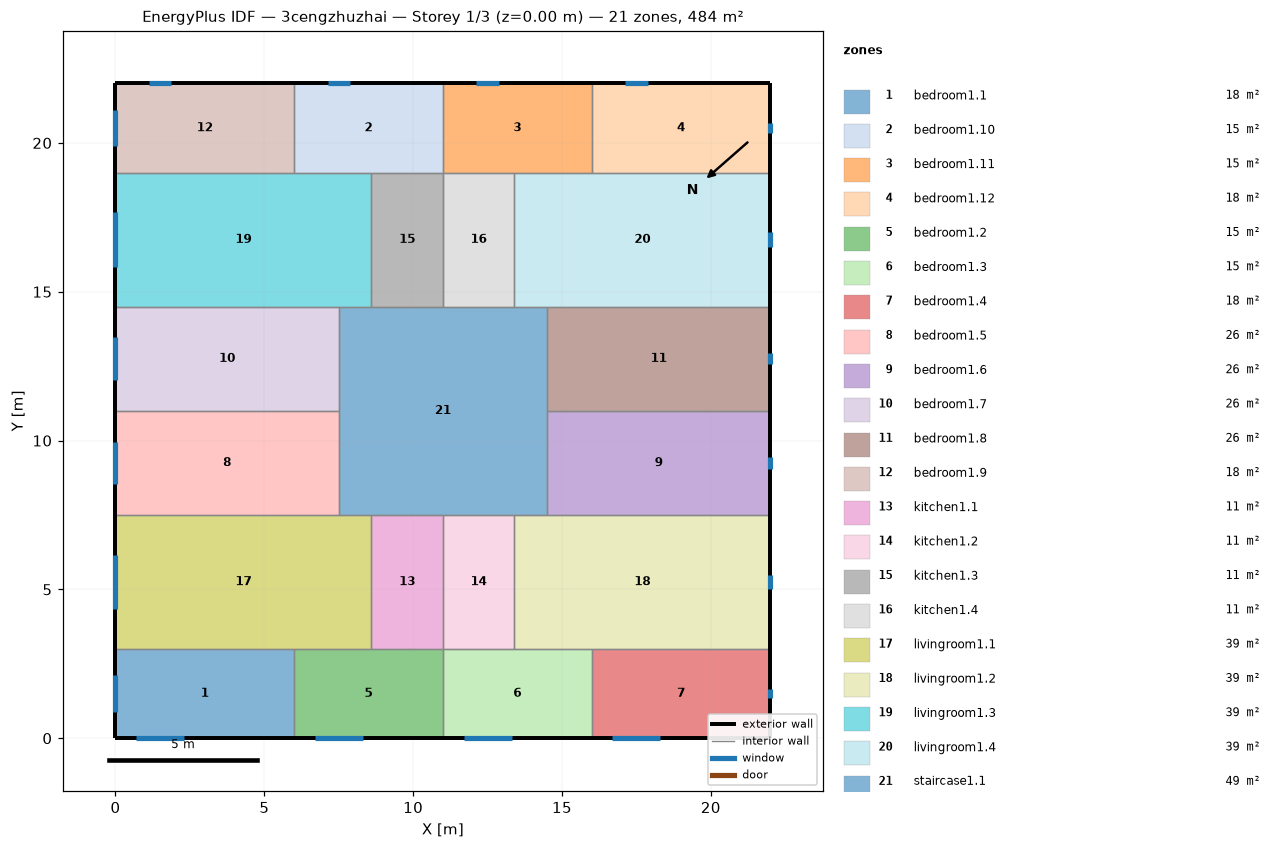
=== STOREY PLAN SPEC (per zone: floor XY polygon, exterior-wall plan segments, windows/doors) ===
zone 1: bedroom1.1  (18.0 m²)
  floor: (6.00, 3.00) (6.00, 0.00) (0.00, 0.00) (0.00, 3.00)
  exterior wall: (0.00, 3.00) – (0.00, 0.00)  [3.0 m]
    window: (0.00, 2.11) – (0.00, 0.89)  [1.8 m²]
  exterior wall: (0.00, 0.00) – (6.00, 0.00)  [6.0 m]
    window: (0.69, 0.00) – (2.31, 0.00)  [2.4 m²]
  interior walls: 2
zone 2: bedroom1.10  (15.0 m²)
  floor: (11.00, 22.00) (11.00, 19.00) (6.00, 19.00) (6.00, 22.00)
  exterior wall: (11.00, 22.00) – (6.00, 22.00)  [5.0 m]
    window: (7.87, 22.00) – (7.13, 22.00)  [1.1 m²]
  interior walls: 4
zone 3: bedroom1.11  (15.0 m²)
  floor: (16.00, 22.00) (16.00, 19.00) (11.00, 19.00) (11.00, 22.00)
  exterior wall: (16.00, 22.00) – (11.00, 22.00)  [5.0 m]
    window: (12.87, 22.00) – (12.13, 22.00)  [1.1 m²]
  interior walls: 4
zone 4: bedroom1.12  (18.0 m²)
  floor: (22.00, 22.00) (22.00, 19.00) (16.00, 19.00) (16.00, 22.00)
  exterior wall: (22.00, 19.00) – (22.00, 22.00)  [3.0 m]
    window: (22.00, 20.34) – (22.00, 20.66)  [0.5 m²]
  exterior wall: (22.00, 22.00) – (16.00, 22.00)  [6.0 m]
    window: (17.87, 22.00) – (17.13, 22.00)  [1.1 m²]
  interior walls: 2
zone 5: bedroom1.2  (15.0 m²)
  floor: (11.00, 3.00) (11.00, 0.00) (6.00, 0.00) (6.00, 3.00)
  exterior wall: (6.00, 0.00) – (11.00, 0.00)  [5.0 m]
    window: (6.69, 0.00) – (8.31, 0.00)  [2.4 m²]
  interior walls: 4
zone 6: bedroom1.3  (15.0 m²)
  floor: (16.00, 3.00) (16.00, 0.00) (11.00, 0.00) (11.00, 3.00)
  exterior wall: (11.00, 0.00) – (16.00, 0.00)  [5.0 m]
    window: (11.69, 0.00) – (13.31, 0.00)  [2.4 m²]
  interior walls: 4
zone 7: bedroom1.4  (18.0 m²)
  floor: (22.00, 3.00) (22.00, 0.00) (16.00, 0.00) (16.00, 3.00)
  exterior wall: (16.00, 0.00) – (22.00, 0.00)  [6.0 m]
    window: (16.69, 0.00) – (18.31, 0.00)  [2.4 m²]
  exterior wall: (22.00, 0.00) – (22.00, 3.00)  [3.0 m]
    window: (22.00, 1.34) – (22.00, 1.66)  [0.5 m²]
  interior walls: 2
zone 8: bedroom1.5  (26.2 m²)
  floor: (7.50, 11.00) (7.50, 7.50) (0.00, 7.50) (0.00, 11.00)
  exterior wall: (0.00, 11.00) – (0.00, 7.50)  [3.5 m]
    window: (0.00, 9.97) – (0.00, 8.53)  [2.1 m²]
  interior walls: 3
zone 9: bedroom1.6  (26.2 m²)
  floor: (22.00, 11.00) (22.00, 7.50) (14.50, 7.50) (14.50, 11.00)
  exterior wall: (22.00, 7.50) – (22.00, 11.00)  [3.5 m]
    window: (22.00, 9.06) – (22.00, 9.44)  [0.6 m²]
  interior walls: 3
zone 10: bedroom1.7  (26.2 m²)
  floor: (7.50, 14.50) (7.50, 11.00) (0.00, 11.00) (0.00, 14.50)
  exterior wall: (0.00, 14.50) – (0.00, 11.00)  [3.5 m]
    window: (0.00, 13.47) – (0.00, 12.03)  [2.1 m²]
  interior walls: 3
zone 11: bedroom1.8  (26.2 m²)
  floor: (22.00, 14.50) (22.00, 11.00) (14.50, 11.00) (14.50, 14.50)
  exterior wall: (22.00, 11.00) – (22.00, 14.50)  [3.5 m]
    window: (22.00, 12.56) – (22.00, 12.94)  [0.6 m²]
  interior walls: 3
zone 12: bedroom1.9  (18.0 m²)
  floor: (6.00, 22.00) (6.00, 19.00) (0.00, 19.00) (0.00, 22.00)
  exterior wall: (0.00, 22.00) – (0.00, 19.00)  [3.0 m]
    window: (0.00, 21.11) – (0.00, 19.89)  [1.8 m²]
  exterior wall: (6.00, 22.00) – (0.00, 22.00)  [6.0 m]
    window: (1.87, 22.00) – (1.13, 22.00)  [1.1 m²]
  interior walls: 2
zone 13: kitchen1.1  (10.8 m²)
  floor: (11.00, 7.50) (11.00, 3.00) (8.60, 3.00) (8.60, 7.50)
  interior walls: 4
zone 14: kitchen1.2  (10.8 m²)
  floor: (13.40, 7.50) (13.40, 3.00) (11.00, 3.00) (11.00, 7.50)
  interior walls: 4
zone 15: kitchen1.3  (10.8 m²)
  floor: (11.00, 19.00) (11.00, 14.50) (8.60, 14.50) (8.60, 19.00)
  interior walls: 4
zone 16: kitchen1.4  (10.8 m²)
  floor: (13.40, 19.00) (13.40, 14.50) (11.00, 14.50) (11.00, 19.00)
  interior walls: 4
zone 17: livingroom1.1  (38.7 m²)
  floor: (8.60, 7.50) (8.60, 3.00) (0.00, 3.00) (0.00, 7.50)
  exterior wall: (0.00, 7.50) – (0.00, 3.00)  [4.5 m]
    window: (0.00, 6.17) – (0.00, 4.33)  [2.8 m²]
  interior walls: 5
zone 18: livingroom1.2  (38.7 m²)
  floor: (22.00, 7.50) (22.00, 3.00) (13.40, 3.00) (13.40, 7.50)
  exterior wall: (22.00, 3.00) – (22.00, 7.50)  [4.5 m]
    window: (22.00, 5.01) – (22.00, 5.49)  [0.7 m²]
  interior walls: 5
zone 19: livingroom1.3  (38.7 m²)
  floor: (8.60, 19.00) (8.60, 14.50) (0.00, 14.50) (0.00, 19.00)
  exterior wall: (0.00, 19.00) – (0.00, 14.50)  [4.5 m]
    window: (0.00, 17.67) – (0.00, 15.83)  [2.8 m²]
  interior walls: 5
zone 20: livingroom1.4  (38.7 m²)
  floor: (22.00, 19.00) (22.00, 14.50) (13.40, 14.50) (13.40, 19.00)
  exterior wall: (22.00, 14.50) – (22.00, 19.00)  [4.5 m]
    window: (22.00, 16.51) – (22.00, 16.99)  [0.7 m²]
  interior walls: 5
zone 21: staircase1.1  (49.0 m²)
  floor: (14.50, 14.50) (14.50, 7.50) (7.50, 7.50) (7.50, 14.50)
  interior walls: 12

=== DERIVED (storey summary) ===
Building: 3cengzhuzhai
Storey: 1 of 3  (floor level z = 0.00 m)
Storey gross floor area: 484.0 m²
Zones on this storey: 21
  - bedroom1.1: floor 18.0 m²; exterior wall 9.0 m (27.0 m²); 2 window(s) 4.3 m²; WWR 15.8%
  - bedroom1.10: floor 15.0 m²; exterior wall 5.0 m (15.0 m²); 1 window(s) 1.1 m²; WWR 7.5%
  - bedroom1.11: floor 15.0 m²; exterior wall 5.0 m (15.0 m²); 1 window(s) 1.1 m²; WWR 7.5%
  - bedroom1.12: floor 18.0 m²; exterior wall 9.0 m (27.0 m²); 2 window(s) 1.6 m²; WWR 6.0%
  - bedroom1.2: floor 15.0 m²; exterior wall 5.0 m (15.0 m²); 1 window(s) 2.4 m²; WWR 16.1%
  - bedroom1.3: floor 15.0 m²; exterior wall 5.0 m (15.0 m²); 1 window(s) 2.4 m²; WWR 16.1%
  - bedroom1.4: floor 18.0 m²; exterior wall 9.0 m (27.0 m²); 2 window(s) 2.9 m²; WWR 10.8%
  - bedroom1.5: floor 26.2 m²; exterior wall 3.5 m (10.5 m²); 1 window(s) 2.1 m²; WWR 20.5%
  - bedroom1.6: floor 26.2 m²; exterior wall 3.5 m (10.5 m²); 1 window(s) 0.6 m²; WWR 5.4%
  - bedroom1.7: floor 26.2 m²; exterior wall 3.5 m (10.5 m²); 1 window(s) 2.1 m²; WWR 20.5%
  - bedroom1.8: floor 26.2 m²; exterior wall 3.5 m (10.5 m²); 1 window(s) 0.6 m²; WWR 5.4%
  - bedroom1.9: floor 18.0 m²; exterior wall 9.0 m (27.0 m²); 2 window(s) 3.0 m²; WWR 11.0%
  - kitchen1.1: floor 10.8 m²
  - kitchen1.2: floor 10.8 m²
  - kitchen1.3: floor 10.8 m²
  - kitchen1.4: floor 10.8 m²
  - livingroom1.1: floor 38.7 m²; exterior wall 4.5 m (13.5 m²); 1 window(s) 2.8 m²; WWR 20.5%
  - livingroom1.2: floor 38.7 m²; exterior wall 4.5 m (13.5 m²); 1 window(s) 0.7 m²; WWR 5.4%
  - livingroom1.3: floor 38.7 m²; exterior wall 4.5 m (13.5 m²); 1 window(s) 2.8 m²; WWR 20.5%
  - livingroom1.4: floor 38.7 m²; exterior wall 4.5 m (13.5 m²); 1 window(s) 0.7 m²; WWR 5.4%
  - staircase1.1: floor 49.0 m²
Zone adjacency (shared interzone walls):
  - bedroom1.1 ↔ bedroom1.2
  - bedroom1.1 ↔ livingroom1.1
  - bedroom1.10 ↔ bedroom1.11
  - bedroom1.10 ↔ bedroom1.9
  - bedroom1.10 ↔ kitchen1.3
  - bedroom1.10 ↔ livingroom1.3
  - bedroom1.11 ↔ bedroom1.12
  - bedroom1.11 ↔ kitchen1.4
  - bedroom1.11 ↔ livingroom1.4
  - bedroom1.12 ↔ livingroom1.4
  - bedroom1.2 ↔ bedroom1.3
  - bedroom1.2 ↔ kitchen1.1
  - bedroom1.2 ↔ livingroom1.1
  - bedroom1.3 ↔ bedroom1.4
  - bedroom1.3 ↔ kitchen1.2
  - bedroom1.3 ↔ livingroom1.2
  - bedroom1.4 ↔ livingroom1.2
  - bedroom1.5 ↔ bedroom1.7
  - bedroom1.5 ↔ livingroom1.1
  - bedroom1.5 ↔ staircase1.1
  - bedroom1.6 ↔ bedroom1.8
  - bedroom1.6 ↔ livingroom1.2
  - bedroom1.6 ↔ staircase1.1
  - bedroom1.7 ↔ livingroom1.3
  - bedroom1.7 ↔ staircase1.1
  - bedroom1.8 ↔ livingroom1.4
  - bedroom1.8 ↔ staircase1.1
  - bedroom1.9 ↔ livingroom1.3
  - kitchen1.1 ↔ kitchen1.2
  - kitchen1.1 ↔ livingroom1.1
  - kitchen1.1 ↔ staircase1.1
  - kitchen1.2 ↔ livingroom1.2
  - kitchen1.2 ↔ staircase1.1
  - kitchen1.3 ↔ kitchen1.4
  - kitchen1.3 ↔ livingroom1.3
  - kitchen1.3 ↔ staircase1.1
  - kitchen1.4 ↔ livingroom1.4
  - kitchen1.4 ↔ staircase1.1
  - livingroom1.1 ↔ staircase1.1
  - livingroom1.2 ↔ staircase1.1
  - livingroom1.3 ↔ staircase1.1
  - livingroom1.4 ↔ staircase1.1